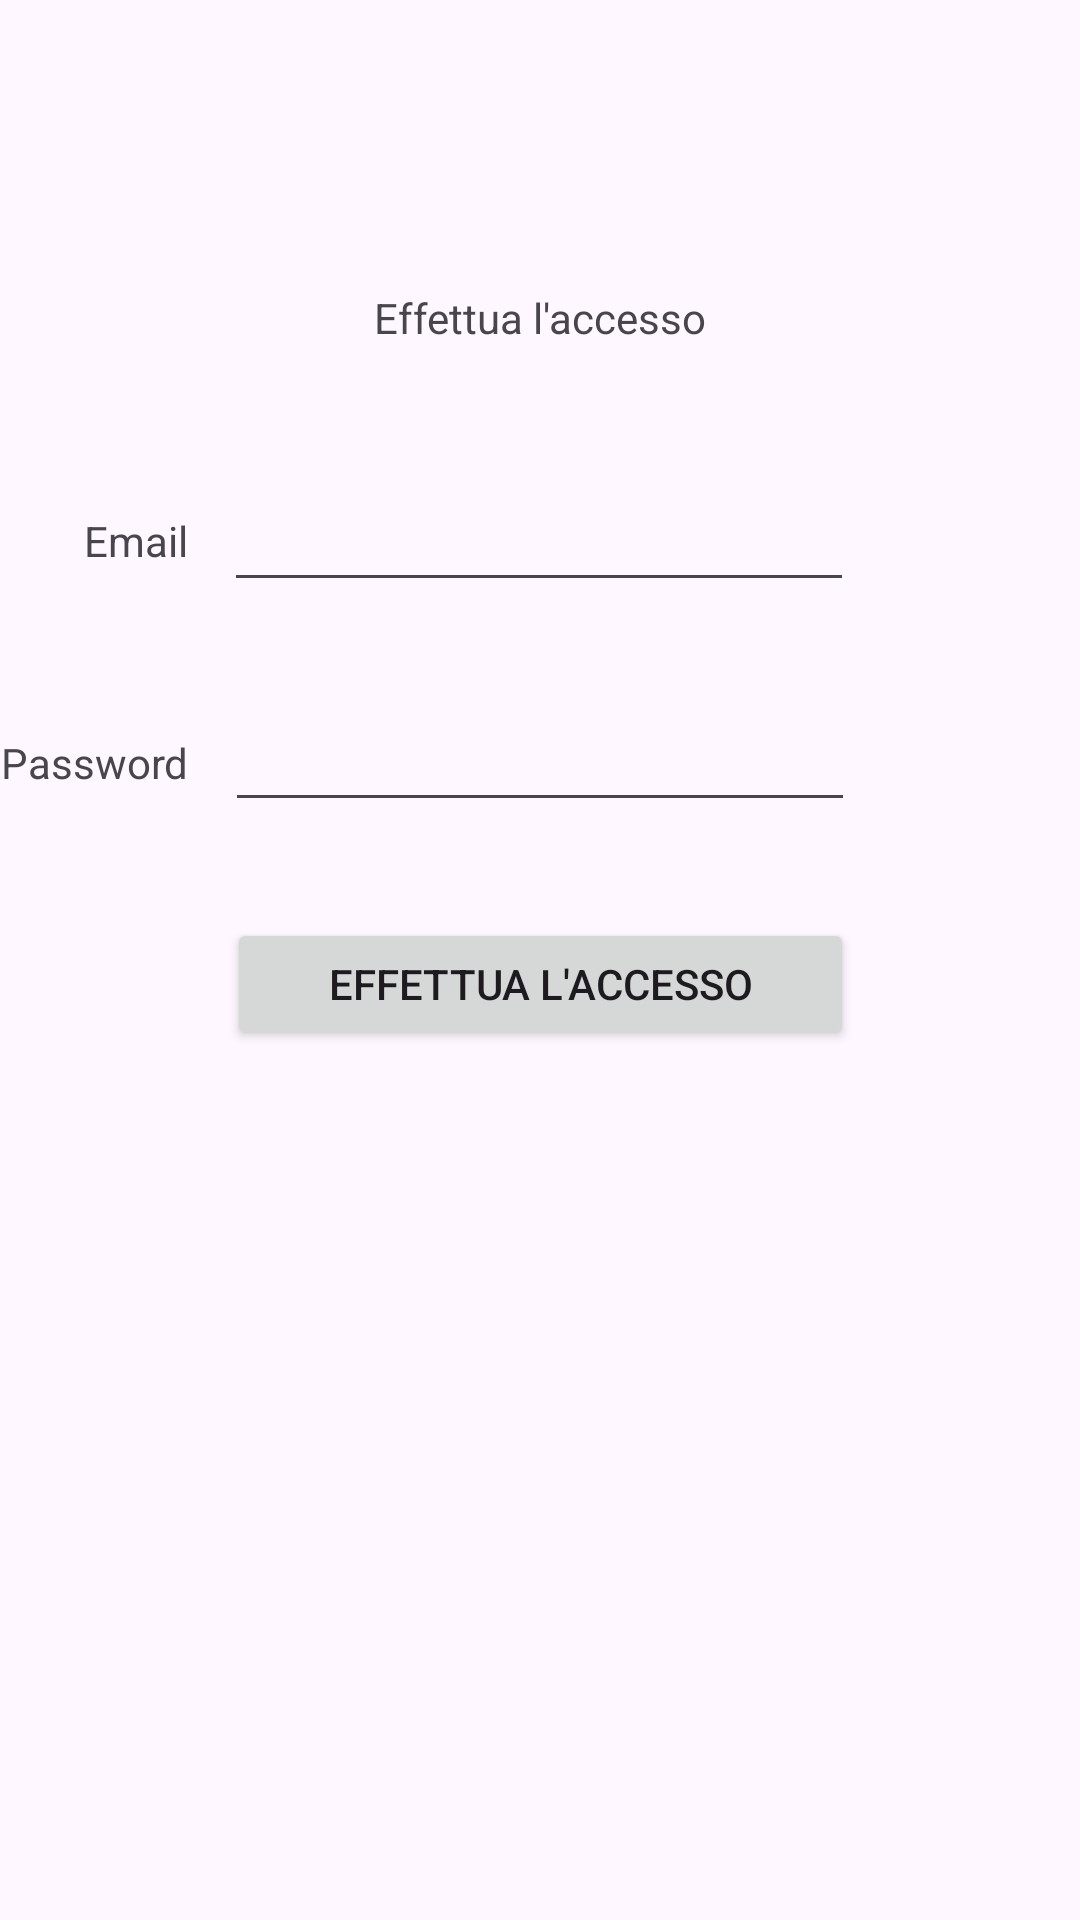

Android layout source for this screen:
<!-- AndroidManifest.xml: application theme Theme.ApplicazioneProtCivile -->
<!-- res/layout/activity_login.xml -->
<?xml version="1.0" encoding="utf-8"?>
<androidx.constraintlayout.widget.ConstraintLayout xmlns:android="http://schemas.android.com/apk/res/android"
    xmlns:app="http://schemas.android.com/apk/res-auto"
    xmlns:tools="http://schemas.android.com/tools"
    android:id="@+id/main"
    android:layout_width="match_parent"
    android:layout_height="match_parent"
    tools:context=".Login">

    <EditText
        android:id="@+id/txt_emailAccesso"
        android:layout_width="wrap_content"
        android:layout_height="wrap_content"
        android:layout_marginTop="44dp"
        android:ems="10"
        android:inputType="textEmailAddress"
        app:layout_constraintEnd_toEndOf="parent"
        app:layout_constraintHorizontal_bias="0.497"
        app:layout_constraintStart_toStartOf="parent"
        app:layout_constraintTop_toBottomOf="@+id/textView" />

    <Button
        android:id="@+id/btn_effettuaAccesso"
        android:layout_width="209dp"
        android:layout_height="44dp"
        android:layout_marginTop="32dp"
        android:text="Effettua l'accesso"
        app:layout_constraintEnd_toEndOf="parent"
        app:layout_constraintStart_toStartOf="parent"
        app:layout_constraintTop_toBottomOf="@+id/txt_passwordAccesso" />

    <EditText
        android:id="@+id/txt_passwordAccesso"
        android:layout_width="wrap_content"
        android:layout_height="wrap_content"
        android:layout_marginTop="32dp"
        android:ems="10"
        android:inputType="textPassword"
        app:layout_constraintEnd_toEndOf="parent"
        app:layout_constraintStart_toStartOf="parent"
        app:layout_constraintTop_toBottomOf="@+id/txt_emailAccesso" />

    <TextView
        android:id="@+id/textView"
        android:layout_width="wrap_content"
        android:layout_height="wrap_content"
        android:text="Effettua l'accesso"
        app:layout_constraintBottom_toBottomOf="parent"
        app:layout_constraintEnd_toEndOf="parent"
        app:layout_constraintStart_toStartOf="parent"
        app:layout_constraintTop_toTopOf="parent"
        app:layout_constraintVertical_bias="0.155" />

    <TextView
        android:id="@+id/textView2"
        android:layout_width="wrap_content"
        android:layout_height="wrap_content"
        android:layout_marginEnd="12dp"
        android:text="Password"
        app:layout_constraintBottom_toBottomOf="@+id/txt_passwordAccesso"
        app:layout_constraintEnd_toStartOf="@+id/txt_passwordAccesso"
        app:layout_constraintTop_toTopOf="@+id/txt_passwordAccesso"
        app:layout_constraintVertical_bias="0.538" />

    <TextView
        android:id="@+id/lb_nome"
        android:layout_width="wrap_content"
        android:layout_height="wrap_content"
        android:layout_marginEnd="12dp"
        android:text="Email"
        app:layout_constraintBottom_toBottomOf="@+id/txt_emailAccesso"
        app:layout_constraintEnd_toStartOf="@+id/txt_emailAccesso"
        app:layout_constraintTop_toTopOf="@+id/txt_emailAccesso" />

</androidx.constraintlayout.widget.ConstraintLayout>
<!-- resources referenced by this layout -->
<resources>
  <style name="Theme.ApplicazioneProtCivile" parent="Base.Theme.ApplicazioneProtCivile" />
  <style name="Base.Theme.ApplicazioneProtCivile" parent="Theme.Material3.DayNight.NoActionBar">
          
          
      </style>
</resources>
